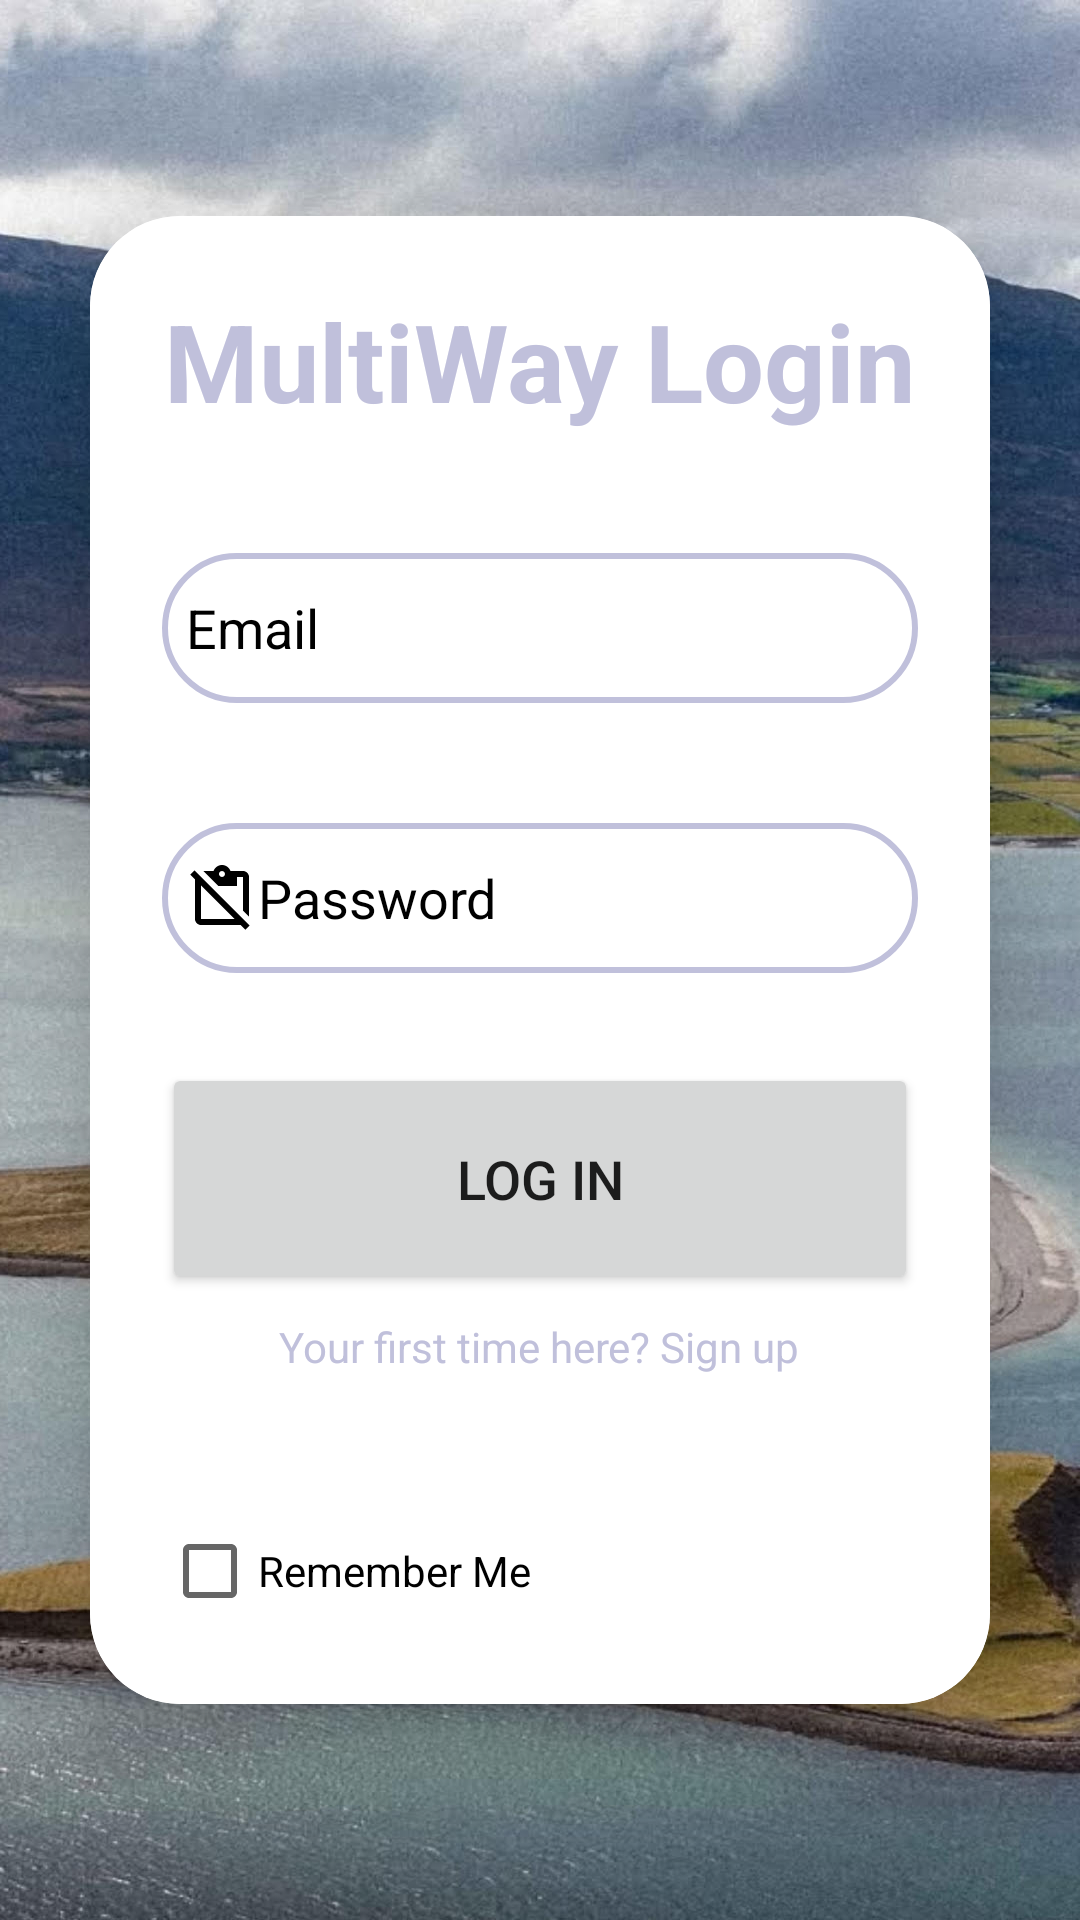

Here is an Android app screen rendered from its layout file. Give the layout XML and the strings, colors and styles it references.
<!-- AndroidManifest.xml: application theme Theme.MultiWay -->
<!-- res/layout/fragment_login.xml -->
<?xml version="1.0" encoding="utf-8"?>
<LinearLayout
    xmlns:android="http://schemas.android.com/apk/res/android"
    xmlns:app="http://schemas.android.com/apk/res-auto"
    xmlns:tools="http://schemas.android.com/tools"
    android:layout_width="match_parent"
    android:layout_height="match_parent"
    android:orientation="vertical"
    android:gravity="center"
    android:background="@drawable/pic1"
    tools:content="login">


    <androidx.cardview.widget.CardView
        android:layout_width="match_parent"
        android:layout_height="wrap_content"
        android:layout_margin="30dp"
        app:cardCornerRadius="30dp"
        app:cardElevation="20dp">

        <LinearLayout
            android:layout_width="match_parent"
            android:layout_height="496dp"
            android:layout_gravity="center_horizontal"
            android:background="@color/white"
            android:orientation="vertical"
            android:padding="24dp">


            <TextView
                android:layout_width="match_parent"
                android:layout_height="wrap_content"
                android:text="MultiWay Login"
                android:textAlignment="center"
                android:textColor="@color/lavender"
                android:textSize="36sp"
                android:textStyle="bold" />

            <EditText
                android:id="@+id/login_username"
                android:layout_width="match_parent"
                android:layout_height="50dp"
                android:layout_marginTop="40dp"
                android:background="@drawable/lavender_border"
                android:drawableLeft="@drawable/baseline_alternate_email_24"
                android:hint="Email"
                android:padding="8dp"
                android:textColor="@color/black"
                android:textColorHint="@color/black" />

            <EditText
                android:id="@+id/login_password"
                android:layout_width="match_parent"
                android:layout_height="50dp"
                android:layout_marginTop="40dp"
                android:background="@drawable/lavender_border"
                android:drawableLeft="@drawable/baseline_content_paste_off_24"
                android:hint="Password"
                android:inputType="textPassword"
                android:padding="8dp"
                android:textColor="@color/black"
                android:textColorHint="@color/black" />


            <Button
                android:id="@+id/login_button"
                android:layout_width="match_parent"
                android:layout_height="77dp"
                android:layout_marginTop="30dp"
                android:text="Log In"
                android:textSize="18sp"
                app:cornerRadius="20dp" />

            <TextView
                android:id="@+id/signupRedirectText"
                android:layout_width="wrap_content"
                android:layout_height="56dp"
                android:layout_gravity="center"
                android:padding="8dp"
                android:text="Your first time here? Sign up"
                android:textColor="@color/lavender" />

            <CheckBox
                android:id="@+id/remember_me_checkbox"
                android:layout_width="wrap_content"
                android:layout_height="wrap_content"
                android:text="Remember Me"
                android:textColor="@color/black"
                android:layout_marginTop="16dp"/>



        </LinearLayout>
    </androidx.cardview.widget.CardView>


</LinearLayout>
<!-- resources referenced by this layout -->
<resources>
  <color name="black">#FF000000</color>
  <color name="lavender">#C0C0DB</color>
  <color name="white">#FFFFFFFF</color>
  <!-- drawable baseline_content_paste_off_24 (drawable) -->
  <vector xmlns:android="http://schemas.android.com/apk/res/android" android:height="24dp" android:tint="#000000" android:viewportHeight="24" android:viewportWidth="24" android:width="24dp">
        
      <path android:fillColor="@android:color/white" android:pathData="M21.19,21.19L2.81,2.81L1.39,4.22L3,5.83V19c0,1.1 0.9,2 2,2h13.17l1.61,1.61L21.19,21.19zM5,19V7.83L16.17,19H5zM17,8V5h2v11.17l2,2V5c0,-1.1 -0.9,-2 -2,-2h-4.18C14.4,1.84 13.3,1 12,1S9.6,1.84 9.18,3H5.83l5,5H17zM12,3c0.55,0 1,0.45 1,1s-0.45,1 -1,1s-1,-0.45 -1,-1S11.45,3 12,3z"/>
      
  </vector>
  <!-- drawable lavender_border (drawable) -->
  <?xml version="1.0" encoding="utf-8"?>
  <shape xmlns:android="http://schemas.android.com/apk/res/android"
      android:shape="rectangle">
  <stroke
      android:width="2dp"
      android:color="@color/lavender"/>
  
  
      <corners
          android:radius="30dp"/>
  
  </shape>
  <!-- drawable pic1: jpg bitmap (drawable, 223605 bytes) -->
  <style name="Theme.MultiWay" parent="Theme.MaterialComponents.DayNight.NoActionBar">
          
          <item name="colorPrimary">@color/lavender</item>
          <item name="colorPrimaryVariant">@color/lavender</item>
          <item name="colorOnPrimary">@color/white</item>
          
          <item name="colorSecondary">@color/teal_200</item>
          <item name="colorSecondaryVariant">@color/teal_700</item>
          <item name="colorOnSecondary">@color/black</item>
          
          <item name="android:statusBarColor">?attr/colorPrimaryVariant</item>
          
      </style>
  <color name="teal_200">#FF03DAC5</color>
  <color name="teal_700">#FF018786</color>
</resources>
